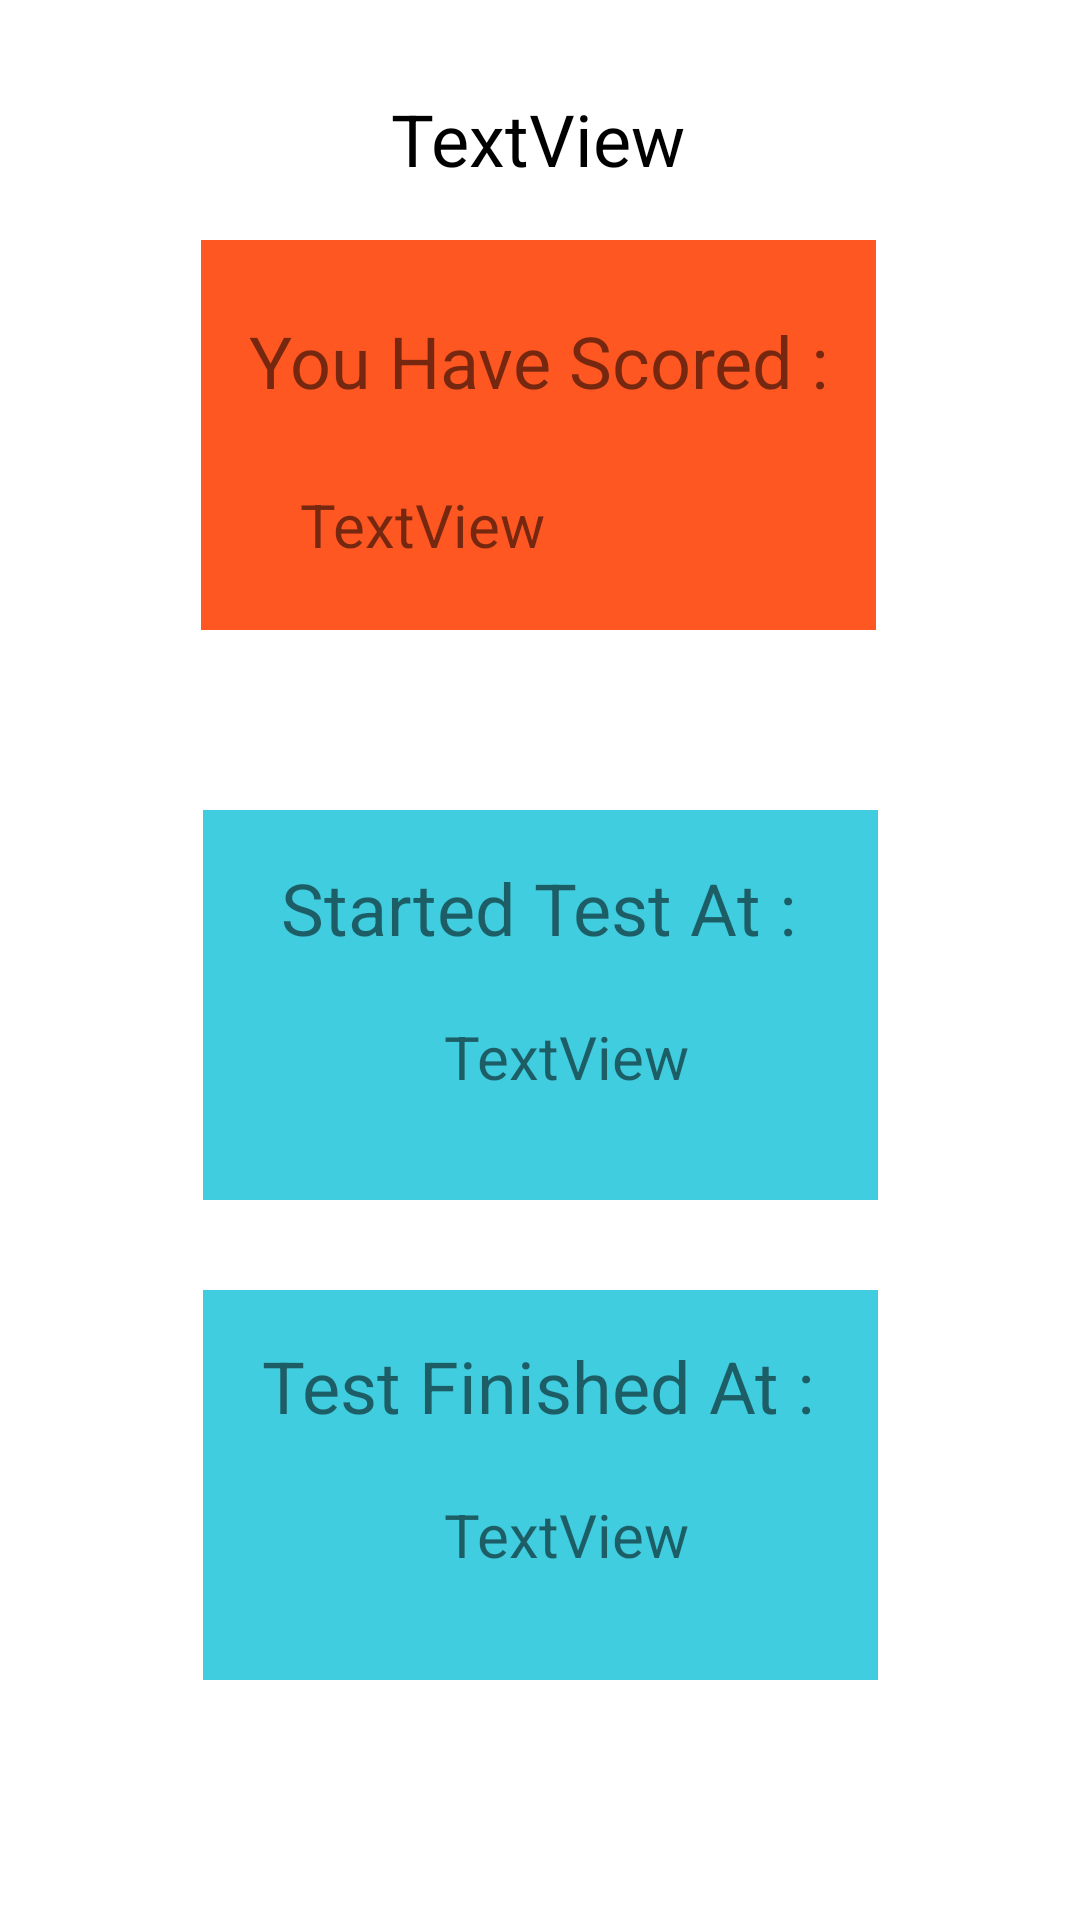

Produce the Android XML layout that renders to this screen, including the resource entries it uses.
<!-- AndroidManifest.xml: application theme Theme.TwoDigitMultiplication -->
<!-- res/layout/activity_get_result.xml -->
<?xml version="1.0" encoding="utf-8"?>
<androidx.constraintlayout.widget.ConstraintLayout xmlns:android="http://schemas.android.com/apk/res/android"
    xmlns:app="http://schemas.android.com/apk/res-auto"
    xmlns:tools="http://schemas.android.com/tools"
    android:layout_width="match_parent"
    android:layout_height="match_parent"
    tools:context=".GetResult">

    <TextView
        android:id="@+id/textView16"
        android:layout_width="225dp"
        android:layout_height="130dp"
        android:layout_marginTop="80dp"
        android:background="#FF5722"
        android:textColor="@color/black"
        app:layout_constraintEnd_toEndOf="parent"
        app:layout_constraintHorizontal_bias="0.497"
        app:layout_constraintStart_toStartOf="parent"
        app:layout_constraintTop_toTopOf="parent" />

    <TextView
        android:id="@+id/textView18"
        android:layout_width="225dp"
        android:layout_height="130dp"
        android:layout_marginTop="60dp"
        android:background="#BF00BCD4"
        app:layout_constraintEnd_toEndOf="parent"
        app:layout_constraintHorizontal_bias="0.502"
        app:layout_constraintStart_toStartOf="parent"
        app:layout_constraintTop_toBottomOf="@+id/textView16" />

    <TextView
        android:id="@+id/textView19"
        android:layout_width="225dp"
        android:layout_height="130dp"
        android:layout_marginTop="30dp"
        android:background="#BF00BCD4"
        app:layout_constraintEnd_toEndOf="parent"
        app:layout_constraintHorizontal_bias="0.502"
        app:layout_constraintStart_toStartOf="parent"
        app:layout_constraintTop_toBottomOf="@+id/textView18" />

    <TextView
        android:id="@+id/textView15"
        android:layout_width="wrap_content"
        android:layout_height="wrap_content"
        android:layout_marginTop="80dp"
        android:text="Test Finished At :"
        android:textSize="24sp"
        app:layout_constraintEnd_toEndOf="parent"
        app:layout_constraintHorizontal_bias="0.497"
        app:layout_constraintStart_toStartOf="parent"
        app:layout_constraintTop_toBottomOf="@+id/textView11" />

    <TextView
        android:id="@+id/textView12"
        android:layout_width="wrap_content"
        android:layout_height="wrap_content"
        android:layout_marginStart="148dp"
        android:layout_marginTop="20dp"
        android:text="TextView"
        android:textSize="20sp"
        app:layout_constraintStart_toStartOf="parent"
        app:layout_constraintTop_toBottomOf="@+id/textView15" />

    <TextView
        android:id="@+id/textView14"
        android:layout_width="wrap_content"
        android:layout_height="wrap_content"
        android:layout_marginTop="98dp"
        android:text="Started Test At :"
        android:textSize="24sp"
        app:layout_constraintEnd_toEndOf="parent"
        app:layout_constraintHorizontal_bias="0.497"
        app:layout_constraintStart_toStartOf="parent"
        app:layout_constraintTop_toBottomOf="@+id/textView6" />

    <TextView
        android:id="@+id/textView11"
        android:layout_width="wrap_content"
        android:layout_height="wrap_content"
        android:layout_marginStart="148dp"
        android:layout_marginTop="20dp"
        android:text="TextView"
        android:textSize="20sp"
        app:layout_constraintStart_toStartOf="parent"
        app:layout_constraintTop_toBottomOf="@+id/textView14" />

    <TextView
        android:id="@+id/textView13"
        android:layout_width="wrap_content"
        android:layout_height="wrap_content"
        android:layout_marginTop="104dp"
        android:text="You Have Scored :"
        android:textSize="24sp"
        app:layout_constraintEnd_toEndOf="parent"
        app:layout_constraintHorizontal_bias="0.497"
        app:layout_constraintStart_toStartOf="parent"
        app:layout_constraintTop_toTopOf="parent" />

    <TextView
        android:id="@+id/textView6"
        android:layout_width="wrap_content"
        android:layout_height="wrap_content"
        android:layout_marginStart="100dp"
        android:layout_marginTop="25dp"
        android:text="TextView"
        android:textSize="20sp"
        app:layout_constraintStart_toStartOf="parent"
        app:layout_constraintTop_toBottomOf="@+id/textView13" />

    <Button
        android:id="@+id/button7"
        android:layout_width="wrap_content"
        android:layout_height="wrap_content"
        android:layout_marginTop="208dp"
        android:backgroundTint="#4CAF50"
        android:text="Take me to Tutorial"
        android:visibility="invisible"
        app:layout_constraintEnd_toEndOf="parent"
        app:layout_constraintHorizontal_bias="0.498"
        app:layout_constraintStart_toStartOf="parent"
        app:layout_constraintTop_toTopOf="parent" />

    <TextView
        android:id="@+id/textView20"
        android:layout_width="wrap_content"
        android:layout_height="wrap_content"
        android:layout_marginTop="30dp"
        android:text="TextView"
        android:textColor="@color/black"
        android:textSize="24sp"
        app:layout_constraintEnd_toEndOf="parent"
        app:layout_constraintHorizontal_bias="0.498"
        app:layout_constraintStart_toStartOf="parent"
        app:layout_constraintTop_toTopOf="parent" />

</androidx.constraintlayout.widget.ConstraintLayout>
<!-- resources referenced by this layout -->
<resources>
  <style name="Theme.TwoDigitMultiplication" parent="Theme.MaterialComponents.DayNight.DarkActionBar">
          
          <item name="colorPrimary">@color/purple_500</item>
          <item name="colorPrimaryVariant">@color/purple_700</item>
          <item name="colorOnPrimary">@color/white</item>
          
          <item name="colorSecondary">@color/teal_200</item>
          <item name="colorSecondaryVariant">@color/teal_700</item>
          <item name="colorOnSecondary">@color/black</item>
          
          <item name="android:statusBarColor" tools:targetApi="l">?attr/colorPrimaryVariant</item>
          
      </style>
  <!-- not gathered from this repository: default colours our renderer supplied (Android Studio template values) -->
  <color name="purple_500">#FF6200EE</color>
  <color name="purple_700">#FF3700B3</color>
  <color name="teal_200">#FF03DAC5</color>
  <color name="teal_700">#FF018786</color>
  <color name="black">#FF000000</color>
  <color name="white">#FFFFFFFF</color>
</resources>
